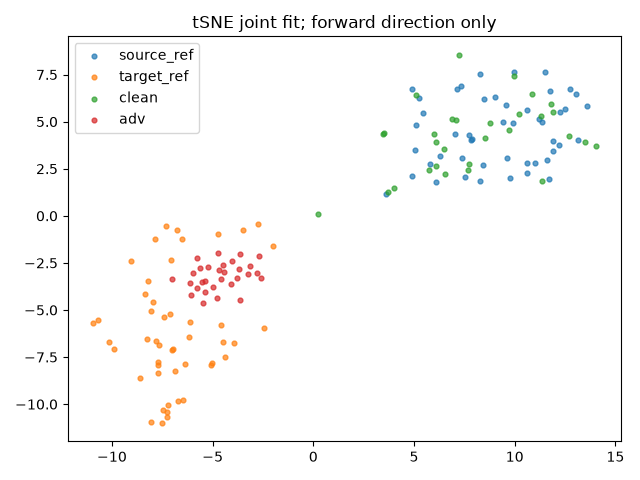

The table this chart was drawn from, first rows:
index, group, x, y
0, source_ref, 9.918, 4.927
1, source_ref, 3.622, 1.173
2, source_ref, 8.283, 7.532
3, source_ref, 5.098, 4.807
4, source_ref, 11.7, 1.935
5, source_ref, 7.058, 4.353
6, source_ref, 11.19, 5.151
7, source_ref, 13.58, 5.826
8, source_ref, 10.62, 5.594
9, source_ref, 9.01, 6.298
10, source_ref, 5.234, 6.264
11, source_ref, 11.74, 6.631
12, source_ref, 5.792, 2.77
13, source_ref, 12.19, 3.752
14, source_ref, 13.07, 6.484
15, source_ref, 4.894, 2.121
16, source_ref, 10.61, 2.301
17, source_ref, 11.36, 4.97
18, source_ref, 8.293, 1.838
19, source_ref, 11.01, 2.807
20, source_ref, 8.477, 6.218
21, source_ref, 7.838, 4.015
22, source_ref, 9.954, 7.651
23, source_ref, 13.12, 4.034
24, source_ref, 9.423, 4.999
25, source_ref, 11.9, 3.424
26, source_ref, 9.548, 5.894
27, source_ref, 7.884, 4.072
28, source_ref, 4.913, 6.749
29, source_ref, 10.6, 2.812
30, source_ref, 6.303, 3.183
31, source_ref, 9.603, 3.055
32, source_ref, 7.15, 6.711
33, source_ref, 7.707, 4.318
34, source_ref, 6.09, 1.822
35, source_ref, 7.39, 3.068
36, source_ref, 9.781, 2.002
37, source_ref, 5.036, 3.489
38, source_ref, 7.328, 6.89
39, source_ref, 8.449, 2.7
40, source_ref, 12.76, 6.748
41, source_ref, 12.47, 5.652
42, source_ref, 5.451, 5.477
43, source_ref, 11.63, 2.947
44, source_ref, 12.24, 5.537
45, source_ref, 11.91, 3.961
46, source_ref, 7.549, 2.082
47, source_ref, 11.48, 7.626
48, target_ref, -9.069, -2.402
49, target_ref, -3.476, -0.7624
50, target_ref, -6.695, -9.838
51, target_ref, -8.192, -3.462
52, target_ref, -8.272, -6.534
53, target_ref, -6.765, -0.7717
54, target_ref, -1.986, -1.586
55, target_ref, -7.274, -10.41
56, target_ref, -7.211, -10.05
57, target_ref, -4.75, -0.9558
58, target_ref, -3.956, -6.73
59, target_ref, -7.113, -5.197
... 96 more rows
